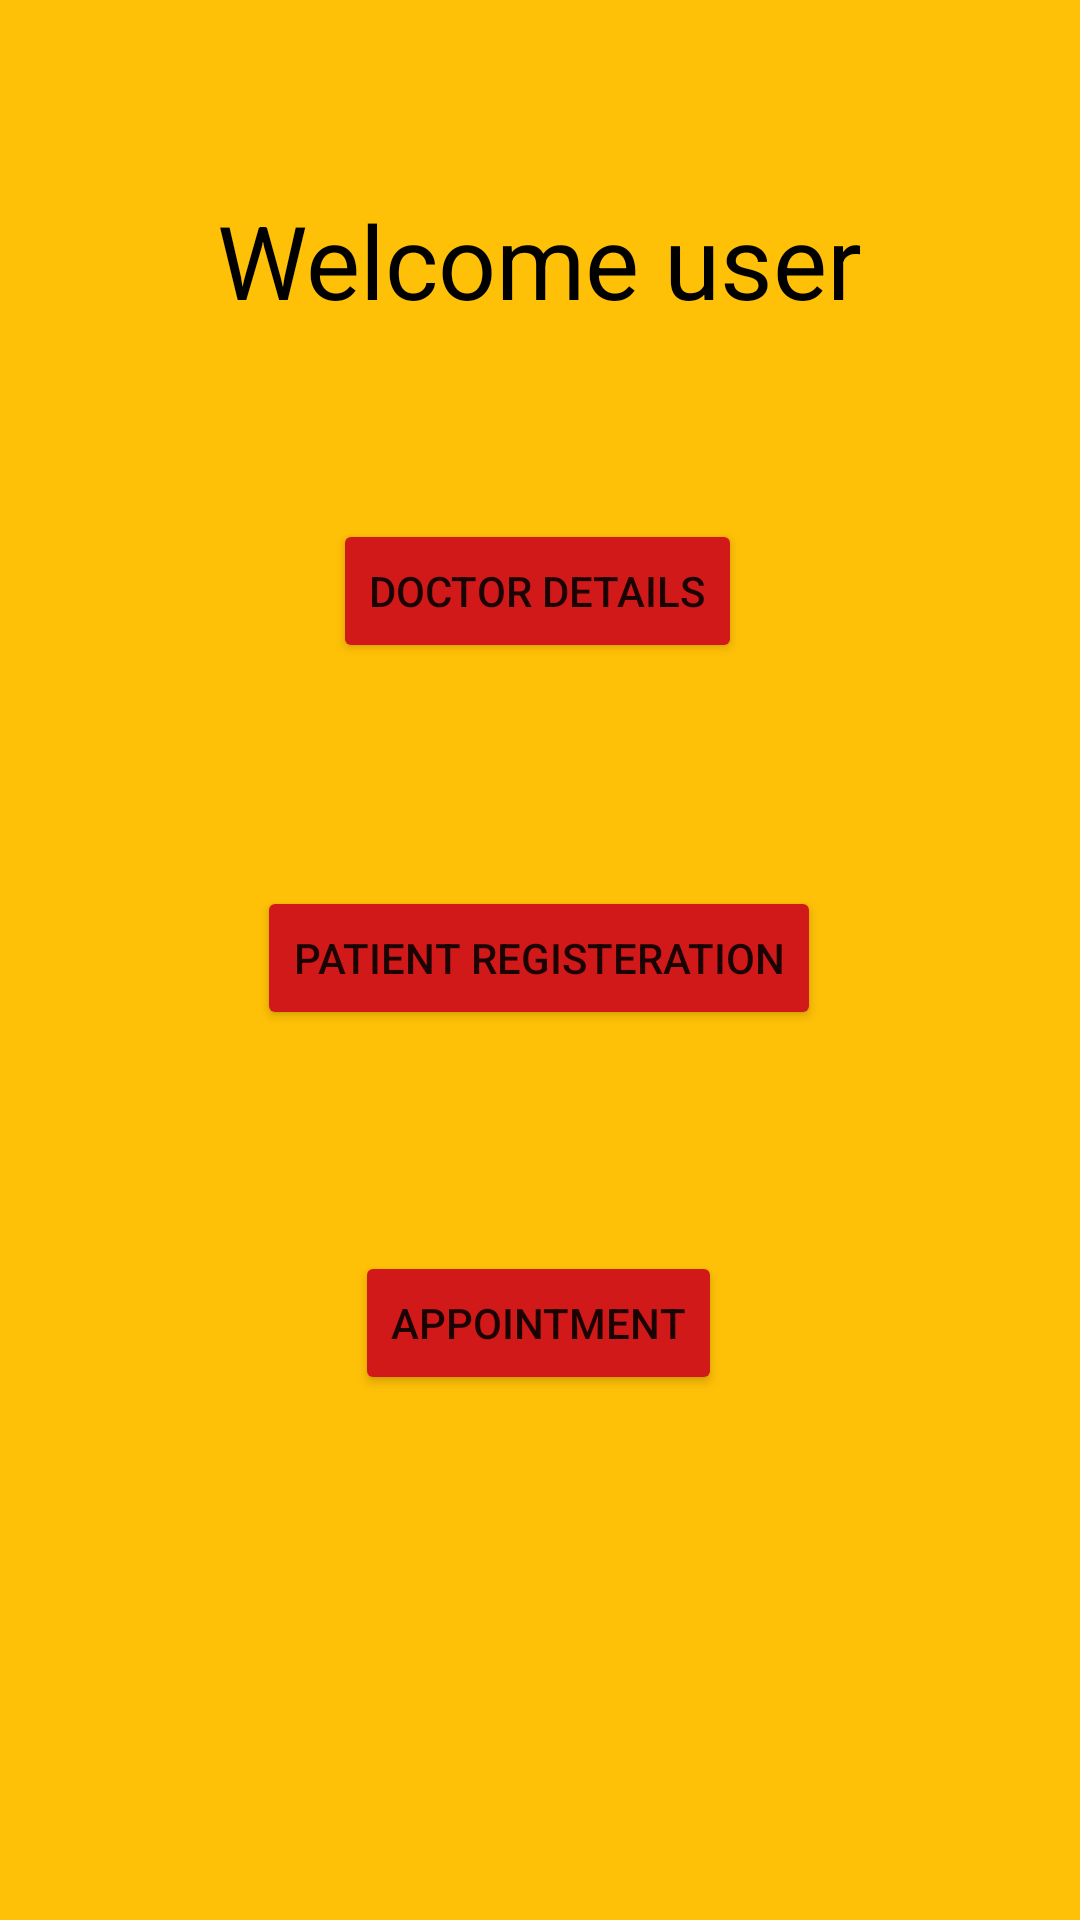

Produce the Android XML layout that renders to this screen, including the resource entries it uses.
<!-- AndroidManifest.xml: application theme Theme.DigitalAssignment -->
<!-- res/layout/activity_landingpage.xml -->
<?xml version="1.0" encoding="utf-8"?>
<androidx.constraintlayout.widget.ConstraintLayout xmlns:android="http://schemas.android.com/apk/res/android"
    xmlns:app="http://schemas.android.com/apk/res-auto"
    xmlns:tools="http://schemas.android.com/tools"
    android:layout_width="match_parent"
    android:layout_height="match_parent"
    android:backgroundTint="#B17A7A"
    tools:context=".LandingPage">

    <ImageView
        android:id="@+id/imageView"
        android:layout_width="416dp"
        android:layout_height="916dp"
        android:background="#FFC107"
        android:cropToPadding="true"
        app:layout_constraintBottom_toBottomOf="parent"
        app:layout_constraintEnd_toEndOf="parent"
        app:layout_constraintStart_toStartOf="parent"
        app:layout_constraintTop_toTopOf="parent"
        app:srcCompat="@drawable/bg" />

    <Button
        android:id="@+id/docDetails"
        android:layout_width="wrap_content"
        android:layout_height="wrap_content"
        android:backgroundTint="#D11919"
        android:text="Doctor Details"
        app:layout_constraintBottom_toTopOf="@+id/patientReg"
        app:layout_constraintEnd_toEndOf="parent"
        app:layout_constraintHorizontal_bias="0.497"
        app:layout_constraintStart_toStartOf="parent"
        app:layout_constraintTop_toTopOf="parent"
        app:layout_constraintVertical_bias="0.699" />

    <Button
        android:id="@+id/patientReg"
        android:layout_width="wrap_content"
        android:layout_height="wrap_content"
        android:backgroundTint="#D11919"
        android:text="Patient Registeration"
        app:layout_constraintBottom_toBottomOf="parent"
        app:layout_constraintEnd_toEndOf="parent"
        app:layout_constraintHorizontal_bias="0.498"
        app:layout_constraintStart_toStartOf="parent"
        app:layout_constraintTop_toTopOf="parent"
        app:layout_constraintVertical_bias="0.499" />

    <Button
        android:id="@+id/appointment"
        android:layout_width="wrap_content"
        android:layout_height="wrap_content"
        android:backgroundTint="#D11919"
        android:text="Appointment"
        app:layout_constraintBottom_toBottomOf="parent"
        app:layout_constraintEnd_toEndOf="parent"
        app:layout_constraintHorizontal_bias="0.498"
        app:layout_constraintStart_toStartOf="parent"
        app:layout_constraintTop_toBottomOf="@+id/patientReg"
        app:layout_constraintVertical_bias="0.296" />

    <TextView
        android:id="@+id/textView6"
        android:layout_width="wrap_content"
        android:layout_height="wrap_content"
        android:text="Welcome user"
        android:textColor="#000000"
        android:textSize="34sp"
        app:layout_constraintBottom_toTopOf="@+id/docDetails"
        app:layout_constraintEnd_toEndOf="parent"
        app:layout_constraintStart_toStartOf="parent"
        app:layout_constraintTop_toTopOf="parent" />

</androidx.constraintlayout.widget.ConstraintLayout>
<!-- resources referenced by this layout -->
<resources>
  <style name="Theme.DigitalAssignment" parent="Theme.MaterialComponents.DayNight.DarkActionBar">
          
          <item name="colorPrimary">@color/purple_500</item>
          <item name="colorPrimaryVariant">@color/purple_700</item>
          <item name="colorOnPrimary">@color/white</item>
          
          <item name="colorSecondary">@color/teal_200</item>
          <item name="colorSecondaryVariant">@color/teal_700</item>
          <item name="colorOnSecondary">@color/black</item>
          
          <item name="android:statusBarColor">?attr/colorPrimaryVariant</item>
          
      </style>
  <!-- not gathered from this repository: default colours our renderer supplied (Android Studio template values) -->
  <color name="purple_500">#FF6200EE</color>
  <color name="purple_700">#FF3700B3</color>
  <color name="teal_200">#FF03DAC5</color>
  <color name="teal_700">#FF018786</color>
  <color name="black">#FF000000</color>
  <color name="white">#FFFFFFFF</color>
</resources>
